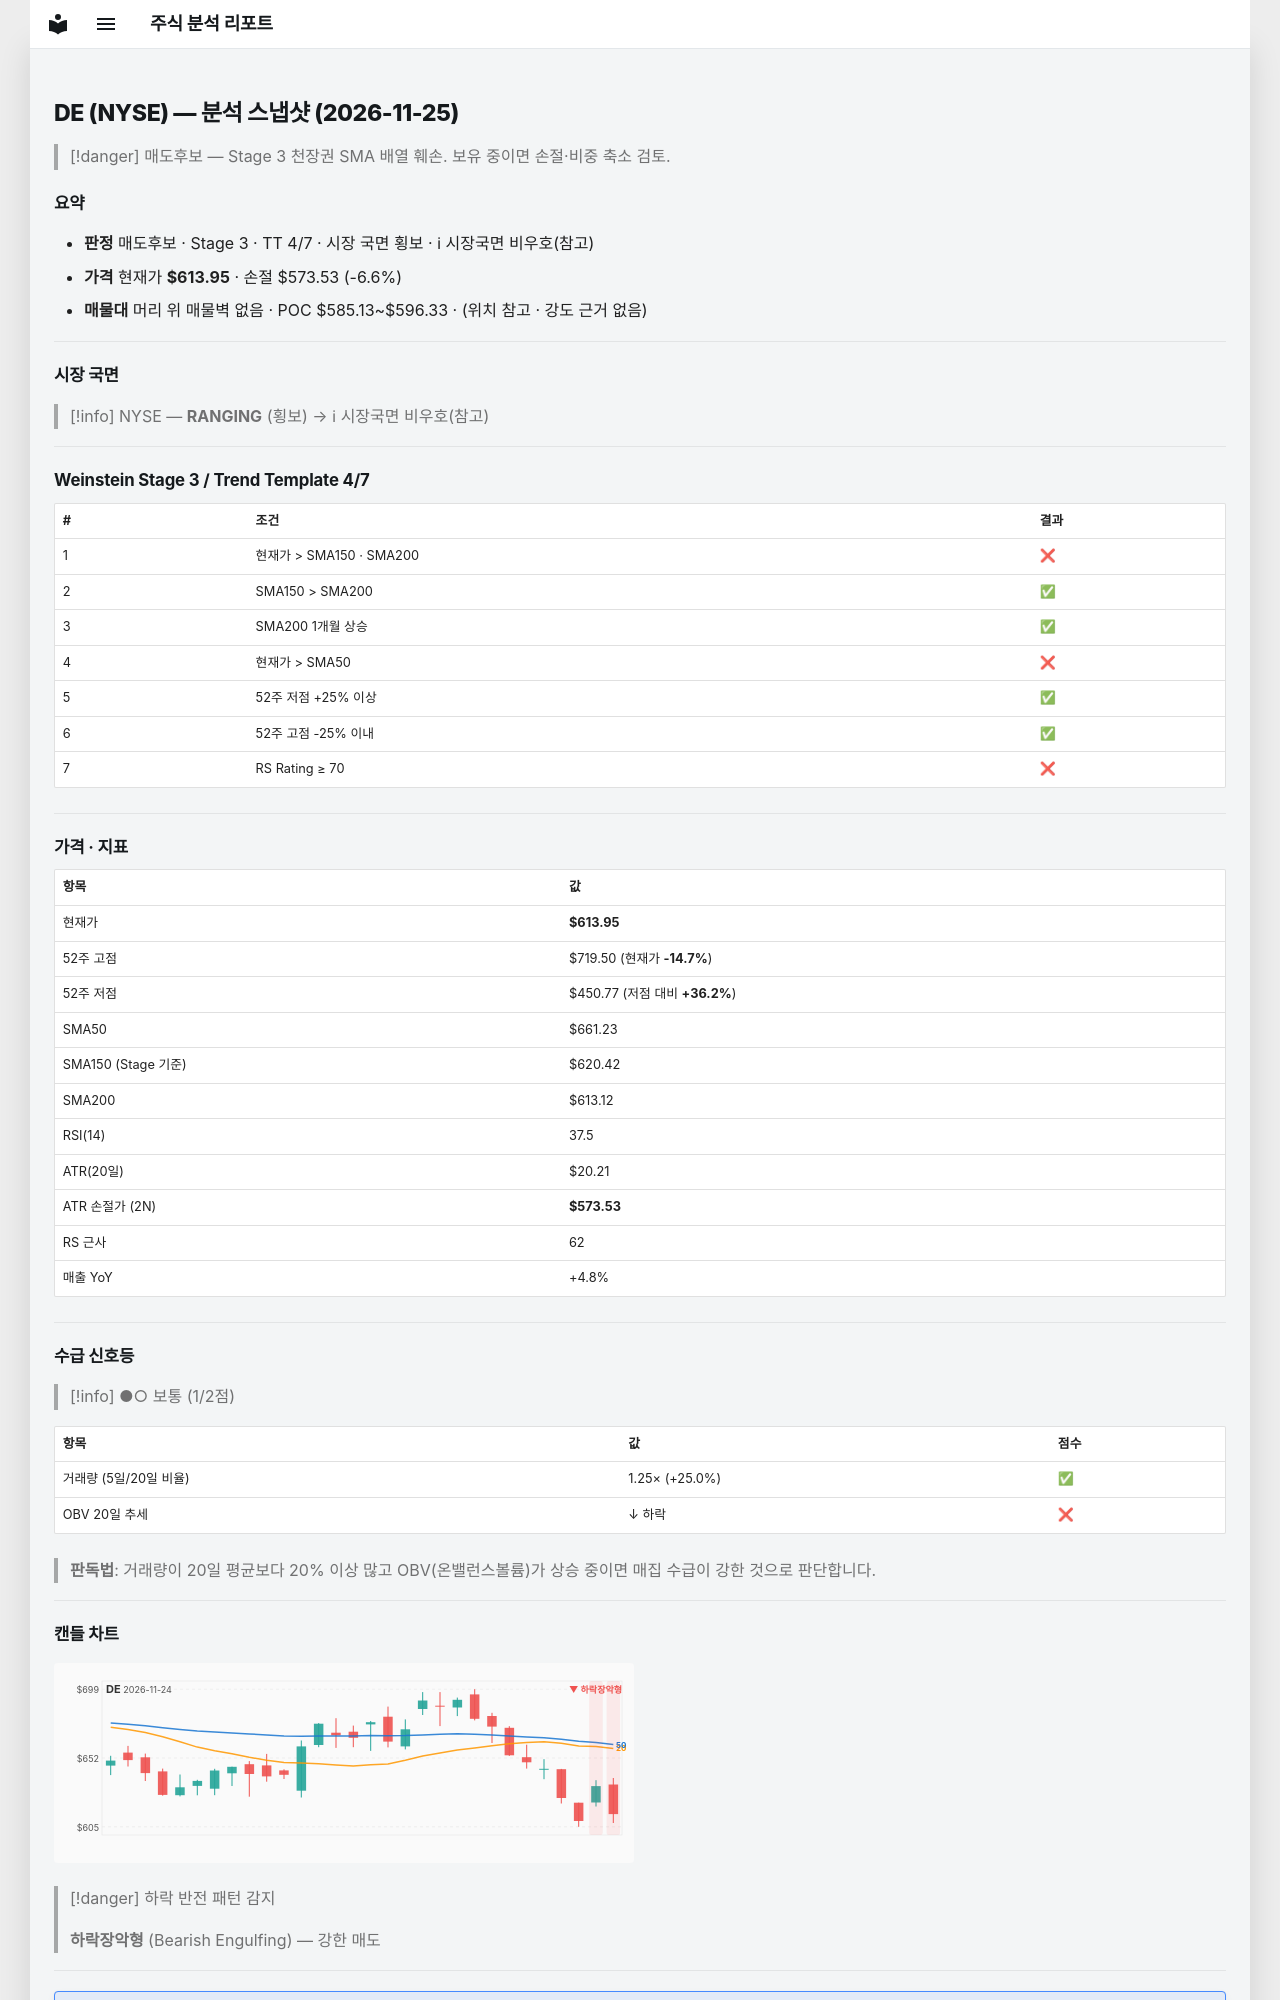

repository: soloandco/stock-reports · page: snapshots/DE-2026-11-25/index.html · generator: mkdocs

---
type: analysis-snapshot
title: DE 분석 스냅샷
ticker: DE
market: NYSE
created: 2026-11-25
updated: 2026-11-25
bar-date: 2026-11-24
verdict: 매도후보
real-rr: 2.61
sma50-gap-pct: -7.2
weekly-position: 저항대아래
weekly-overhead-price: 719.50
weekly-overhead-pct: 17.2
stage: 3
trend-template-score: 4
tt-max: 7
ma-set: sma-50-150-200
price: 613.9500122070312
stop-price: 573.5292149412612
market-regime: RANGING
supply-demand-score: 1/2
supply-demand-label: 보통
status: tracking
tags:
  - stock-agent
  - watchlist
  - DE
  - analysis
related:
  - "[[analysis-template]]"
---

# DE (NYSE) — 분석 스냅샷 (2026-11-25)

> [!danger] 매도후보 — Stage 3 천장권
> SMA 배열 훼손. 보유 중이면 손절·비중 축소 검토.

## 요약

- **판정** 매도후보 · Stage 3 · TT 4/7 · 시장 국면 횡보 · ℹ 시장국면 비우호(참고)
- **가격** 현재가 **$613.95** · 손절 $573.53 (-6.6%)
- **매물대** 머리 위 매물벽 없음 · POC $585.13~$596.33 · (위치 참고 · 강도 근거 없음)

---

## 시장 국면

> [!info] NYSE — **RANGING** (횡보) → ℹ 시장국면 비우호(참고)

---

## Weinstein Stage 3 / Trend Template 4/7

| # | 조건 | 결과 |
|---|------|------|
| 1 | 현재가 > SMA150 · SMA200 | ❌ |
| 2 | SMA150 > SMA200 | ✅ |
| 3 | SMA200 1개월 상승 | ✅ |
| 4 | 현재가 > SMA50 | ❌ |
| 5 | 52주 저점 +25% 이상 | ✅ |
| 6 | 52주 고점 -25% 이내 | ✅ |
| 7 | RS Rating ≥ 70 | ❌ |

---

## 가격 · 지표

| 항목 | 값 |
|------|---|
| 현재가 | **$613.95** |
| 52주 고점 | $719.50 (현재가 **-14.7%**) |
| 52주 저점 | $450.77 (저점 대비 **+36.2%**) |
| SMA50 | $661.23 |
| SMA150 (Stage 기준) | $620.42 |
| SMA200 | $613.12 |
| RSI(14) | 37.5 |
| ATR(20일) | $20.21 |
| ATR 손절가 (2N) | **$573.53** |
| RS 근사 | 62 |
| 매출 YoY | +4.8% |

---
## 수급 신호등

> [!info] ●○ 보통 (1/2점)

| 항목 | 값 | 점수 |
|------|------|------|
| 거래량 (5일/20일 비율) | 1.25× (+25.0%) | ✅ |
| OBV 20일 추세 | ↓ 하락 | ❌ |

> **판독법**: 거래량이 20일 평균보다 20% 이상 많고 OBV(온밸런스볼륨)가 상승 중이면 매집 수급이 강한 것으로 판단합니다.

---
